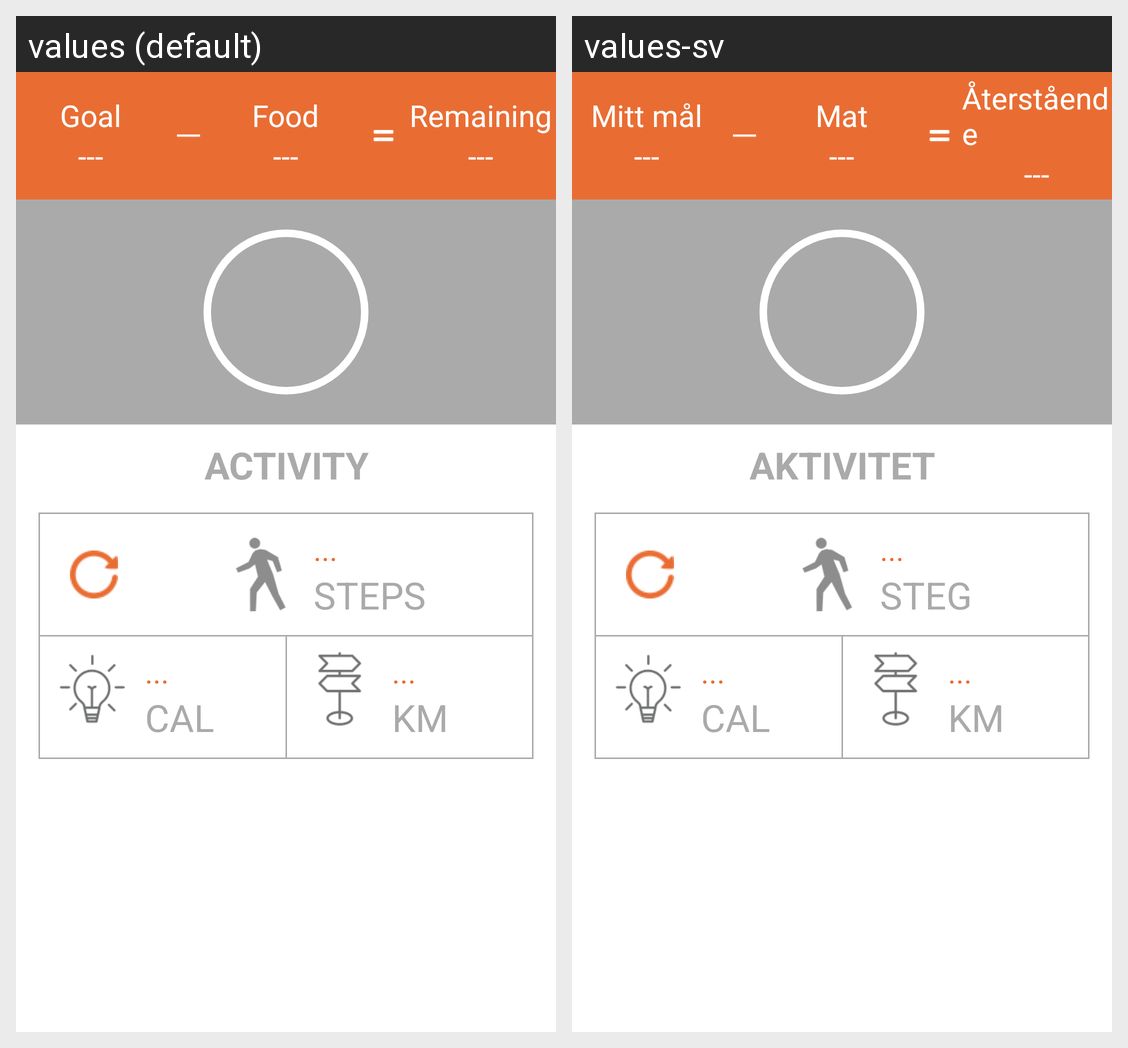

This grid shows one Android layout under two languages. Give, for every string resource on the screen, its name, the default text and each shown locale's text.
Android screen res/layout/tab_change_fragment_goal_activity.xml rendered under 2 locales, left to right: values (default), values-sv. Device: Nexus 5 (rendered at 1080×1920; each locale shown at half size, 540×960, under a caption strip naming it); theme AppTheme.
Strings drawn on this screen, with the default value and each locale's value (text and hints the layout hard-codes, and strings that could not be matched under every locale, appear in the picture but are not listed):

lbl_goal
  values: Goal
  values-sv: Mitt mål

lbl_food
  values: Food
  values-sv: Mat

lbl_remaining
  values: Remaining
  values-sv: Återstående

lbl_activity
  values: ACTIVITY
  values-sv: AKTIVITET

lbl_steps
  values: STEPS
  values-sv: STEG

lbl_cal
  values: CAL
  values-sv: CAL

lbl_km
  values: KM
  values-sv: KM
